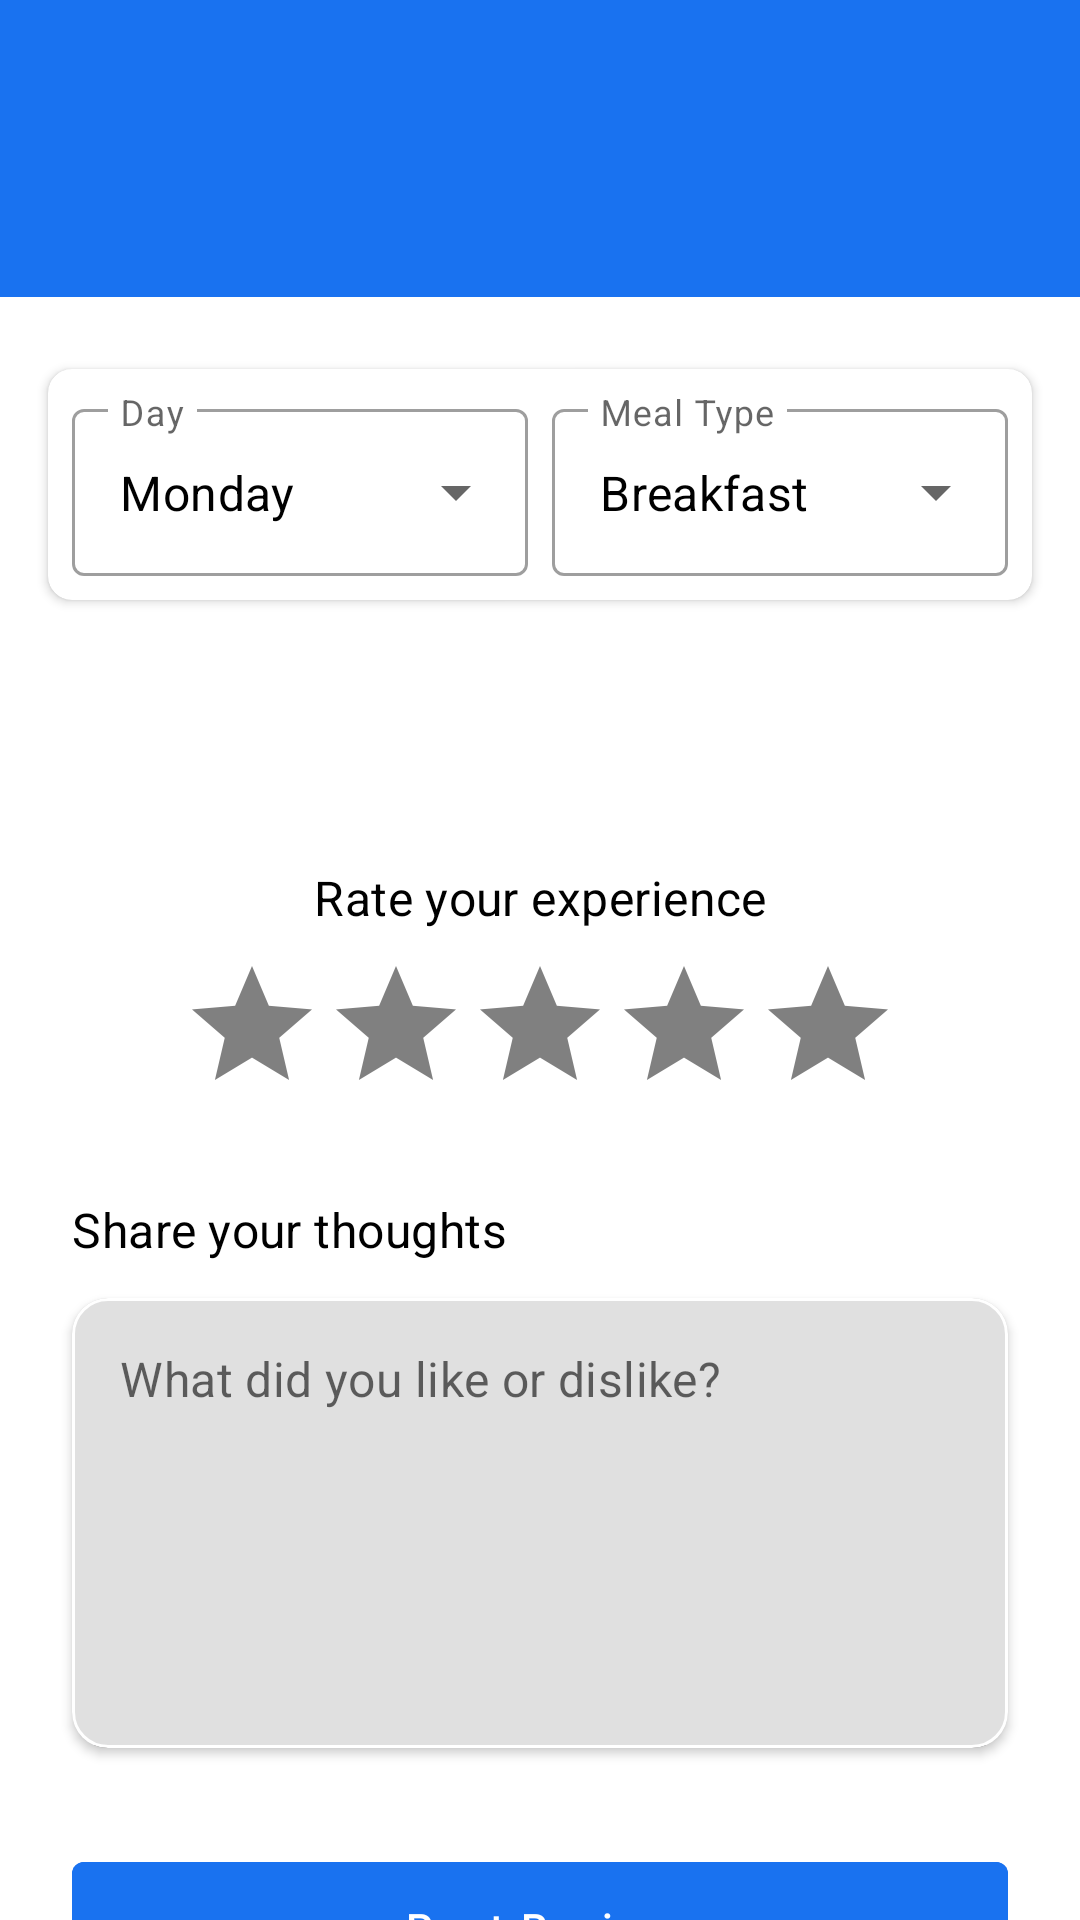

Reconstruct the res/layout file that produces this screen, plus the resources it refers to.
<!-- AndroidManifest.xml: application theme Theme.MyApplication -->
<!-- res/layout/activity_review.xml -->
<?xml version="1.0" encoding="utf-8"?>
<LinearLayout xmlns:android="http://schemas.android.com/apk/res/android"
    xmlns:app="http://schemas.android.com/apk/res-auto"
    xmlns:tools="http://schemas.android.com/tools"
    android:id="@+id/main"
    android:orientation="vertical"
    android:layout_width="match_parent"
    android:layout_height="match_parent"
    android:background="@color/bg"
    tools:context=".ui.more.ReviewActivity">

    <View
        android:id="@+id/bar"
        android:layout_width="match_parent"
        android:layout_height="40dp"
        android:background="@color/food"
        app:layout_constraintBottom_toTopOf="@id/toolbar"
        app:layout_constraintTop_toTopOf="parent" />

    <androidx.appcompat.widget.Toolbar
        android:id="@+id/toolbar"
        android:layout_width="match_parent"
        android:layout_height="59dp"
        android:background="@color/food"
        android:paddingBottom="5dp"
        android:titleTextColor="@color/white"
        app:layout_constraintEnd_toEndOf="parent"
        app:layout_constraintStart_toStartOf="parent"
        app:layout_constraintTop_toBottomOf="@id/bar"
        app:titleEnabled="true"
        app:titleTextColor="@color/white" />

    
    <ScrollView
        android:layout_width="match_parent"
        android:layout_height="match_parent"
        android:scrollbars="none"
        android:fillViewport="true">

        <androidx.constraintlayout.widget.ConstraintLayout
            android:layout_width="match_parent"
            android:layout_height="wrap_content"
            android:paddingBottom="16dp">

            
            <com.google.android.material.card.MaterialCardView
                android:id="@+id/spinner_card"
                android:layout_width="match_parent"
                android:layout_height="wrap_content"
                android:layout_marginHorizontal="16dp"
                android:layout_marginTop="24dp"
                app:cardCornerRadius="8dp"
                app:cardElevation="2dp"
                app:cardBackgroundColor="@color/bg"
                app:layout_constraintTop_toTopOf="parent">

                
                <LinearLayout
                    android:layout_width="match_parent"
                    android:id="@+id/ll"
                    android:layout_height="wrap_content"
                    android:padding="8dp"
                    android:orientation="horizontal">

                    <com.google.android.material.textfield.TextInputLayout
                        android:id="@+id/day_container"
                        style="@style/Widget.MaterialComponents.TextInputLayout.OutlinedBox.ExposedDropdownMenu"
                        android:layout_width="0dp"
                        android:layout_weight="1"
                        android:layout_marginEnd="8dp"
                        android:layout_height="wrap_content"
                        android:hint="Day">
                        <AutoCompleteTextView
                            android:id="@+id/day"
                            android:textColor="@color/black"
                            android:layout_width="match_parent"
                            android:layout_height="wrap_content"
                            android:inputType="none"
                            android:text="Monday" />
                    </com.google.android.material.textfield.TextInputLayout>

                    <com.google.android.material.textfield.TextInputLayout
                        android:id="@+id/type_container"
                        style="@style/Widget.MaterialComponents.TextInputLayout.OutlinedBox.ExposedDropdownMenu"
                        android:layout_width="0dp"
                        android:layout_weight="1"
                        android:layout_height="wrap_content"
                        android:hint="Meal Type">

                        <AutoCompleteTextView
                            android:id="@+id/type"
                            android:textColor="@color/black"
                            android:layout_width="match_parent"
                            android:layout_height="wrap_content"
                            android:inputType="none"
                            android:text="Breakfast" />
                    </com.google.android.material.textfield.TextInputLayout>
                </LinearLayout>
            </com.google.android.material.card.MaterialCardView>

            
            <TextView
                android:id="@+id/food"
                android:layout_width="match_parent"
                android:layout_height="wrap_content"
                android:padding="24dp"
                android:textSize="18sp"
                android:textStyle="bold"
                android:gravity="center"
                android:textColor="@color/food"
                app:layout_constraintTop_toBottomOf="@+id/spinner_card"
                android:layout_marginTop="16dp"/>

            
            <TextView
                android:id="@+id/rating_label"
                android:layout_width="wrap_content"
                android:layout_height="wrap_content"
                android:text="Rate your experience"
                android:textAppearance="?attr/textAppearanceSubtitle1"
                android:textColor="@color/black"
                app:layout_constraintBottom_toTopOf="@id/ratingBar"
                app:layout_constraintEnd_toEndOf="parent"
                app:layout_constraintStart_toStartOf="parent"
                app:layout_constraintTop_toBottomOf="@id/food"
                android:layout_marginBottom="8dp"/>

            <RatingBar
                android:id="@+id/ratingBar"
                android:layout_width="wrap_content"
                android:layout_height="wrap_content"
                android:numStars="5"
                android:rating="0"
                android:stepSize="0.5"
                android:progressTint="@color/food"
                android:secondaryProgressTint="@color/food"
                android:progressBackgroundTint="#808080"
                app:layout_constraintEnd_toEndOf="parent"
                app:layout_constraintStart_toStartOf="parent"
                app:layout_constraintTop_toBottomOf="@id/rating_label"
                android:layout_marginTop="8dp"/>

            <TextView
                android:id="@+id/review_label"
                android:layout_width="wrap_content"
                android:layout_height="wrap_content"
                android:text="Share your thoughts"
                android:textAppearance="?attr/textAppearanceSubtitle1"
                android:textColor="@color/black"
                android:layout_marginStart="24dp"
                app:layout_constraintStart_toStartOf="parent"
                app:layout_constraintTop_toBottomOf="@id/ratingBar"
                android:layout_marginTop="24dp"/>


            <com.google.android.material.card.MaterialCardView
                android:id="@+id/cc"
                android:layout_width="match_parent"
                android:layout_height="wrap_content"
                android:layout_marginHorizontal="24dp"
                android:layout_marginTop="12dp"
                app:cardCornerRadius="12dp"
                app:cardElevation="2dp"
                app:cardBackgroundColor="?attr/colorSurface"
                app:layout_constraintEnd_toEndOf="parent"
                app:layout_constraintStart_toStartOf="parent"
                app:layout_constraintTop_toBottomOf="@id/review_label"
                app:strokeWidth="1dp">

                <com.google.android.material.textfield.TextInputLayout
                    android:id="@+id/review_input_layout"
                    android:layout_width="match_parent"
                    android:layout_height="wrap_content"
                    android:hint="Write a review"
                    app:hintEnabled="false">

                    <com.google.android.material.textfield.TextInputEditText
                        android:id="@+id/review"
                        android:layout_width="match_parent"
                        android:layout_height="wrap_content"
                        android:background="@null"
                        android:gravity="top"
                        android:minHeight="150dp"
                        android:inputType="textCapSentences"
                        android:hint="What did you like or dislike?"
                        android:textColorHint="?android:attr/textColorSecondary"
                        android:textColor="?android:attr/textColorPrimary"
                        android:padding="16dp" />
                </com.google.android.material.textfield.TextInputLayout>
            </com.google.android.material.card.MaterialCardView>

            
            <com.google.android.material.button.MaterialButton
                android:id="@+id/btnPost"
                android:layout_width="match_parent"
                android:layout_height="56dp"
                android:layout_marginHorizontal="24dp"
                android:layout_marginTop="32dp"
                android:text="Post Review"
                android:focusable="true"
                android:textAllCaps="false"
                android:backgroundTint="@color/food"
                app:layout_constraintTop_toBottomOf="@id/cc" />

        </androidx.constraintlayout.widget.ConstraintLayout>
    </ScrollView>
</LinearLayout>
<!-- resources referenced by this layout -->
<resources>
  <color name="bg">#FFFFFF</color>
  <color name="black">#FF000000</color>
  <color name="food">#1972f0</color>
  <color name="white">#FFFFFFFF</color>
  <style name="Theme.MyApplication" parent="Theme.MaterialComponents.Light.NoActionBar">
          
          <item name="colorPrimary">@color/food</item>
          <item name="android:statusBarColor">@color/food</item>
          <item name="colorOnPrimary">@color/white</item>
          
          <item name="colorSecondary">@color/food</item>
          <item name="colorSecondaryVariant">@color/white</item>
          <item name="colorOnSecondary">@color/white</item>
          
  
  
      </style>
</resources>
